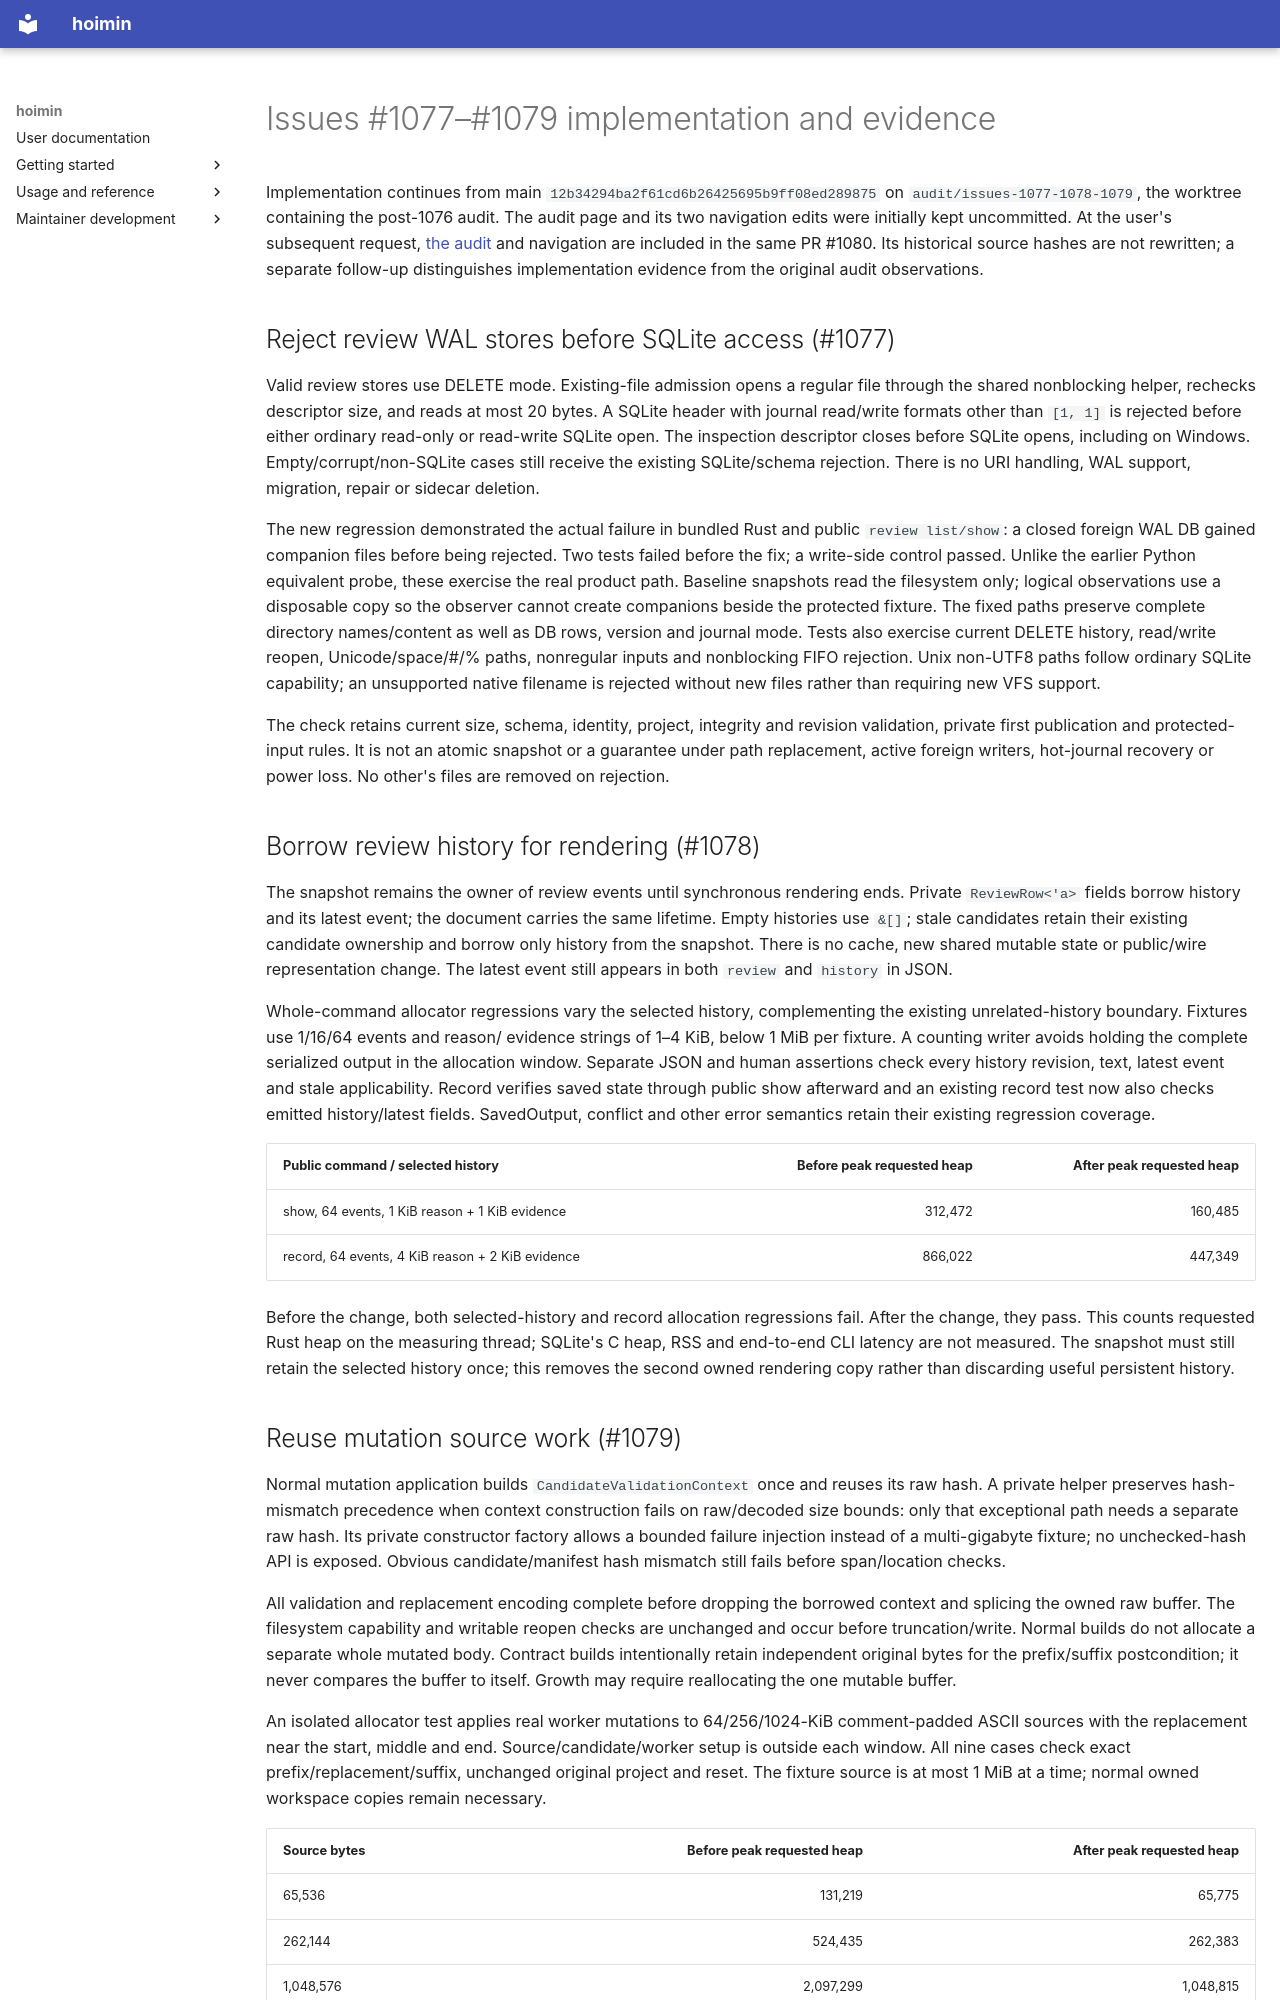

repository: HayaoSuzuki/hoimin · page: development/work/maintenance/2026-10-22-issues-1077-1078-1079/index.html · generator: mkdocs

# Issues #1077–#1079 implementation and evidence

Implementation continues from main `12b34294ba2f61cd6b26425695b9ff08ed289875`
on `audit/issues-1077-1078-1079`, the worktree containing the post-1076 audit.
The audit page and its two navigation edits were initially kept uncommitted.
At the user's subsequent request, [the audit](../../../knowledge/audits/design-2026-10-22-post1076.md)
and navigation are included in the same PR #1080. Its historical source hashes
are not rewritten; a separate follow-up distinguishes implementation evidence
from the original audit observations.

## Reject review WAL stores before SQLite access (#1077)

Valid review stores use DELETE mode. Existing-file admission opens a regular
file through the shared nonblocking helper, rechecks descriptor size, and reads
at most 20 bytes. A SQLite header with journal read/write formats other than
`[1, 1]` is rejected before either ordinary read-only or read-write SQLite open.
The inspection descriptor closes before SQLite opens, including on Windows.
Empty/corrupt/non-SQLite cases still receive the existing SQLite/schema rejection.
There is no URI handling, WAL support, migration, repair or sidecar deletion.

The new regression demonstrated the actual failure in bundled Rust and public
`review list/show`: a closed foreign WAL DB gained companion files before being
rejected. Two tests failed before the fix; a write-side control passed. Unlike
the earlier Python equivalent probe, these exercise the real product path.
Baseline snapshots read the filesystem only; logical observations use a disposable
copy so the observer cannot create companions beside the protected fixture.
The fixed paths preserve complete directory names/content as well as DB rows,
version and journal mode. Tests also exercise current DELETE history, read/write
reopen, Unicode/space/#/% paths, nonregular inputs and nonblocking FIFO rejection.
Unix non-UTF8 paths follow ordinary SQLite capability; an unsupported native
filename is rejected without new files rather than requiring new VFS support.

The check retains current size, schema, identity, project, integrity and revision
validation, private first publication and protected-input rules. It is not an
atomic snapshot or a guarantee under path replacement, active foreign writers,
hot-journal recovery or power loss. No other's files are removed on rejection.

## Borrow review history for rendering (#1078)

The snapshot remains the owner of review events until synchronous rendering ends.
Private `ReviewRow<'a>` fields borrow history and its latest event; the document
carries the same lifetime. Empty histories use `&[]`; stale candidates retain
their existing candidate ownership and borrow only history from the snapshot.
There is no cache, new shared mutable state or public/wire representation change.
The latest event still appears in both `review` and `history` in JSON.

Whole-command allocator regressions vary the selected history, complementing the
existing unrelated-history boundary. Fixtures use 1/16/64 events and reason/
evidence strings of 1–4 KiB, below 1 MiB per fixture. A counting writer avoids
holding the complete serialized output in the allocation window. Separate JSON
and human assertions check every history revision, text, latest event and stale
applicability. Record verifies saved state through public show afterward and an
existing record test now also checks emitted history/latest fields. SavedOutput,
conflict and other error semantics retain their existing regression coverage.

| Public command / selected history | Before peak requested heap | After peak requested heap |
| --- | ---: | ---: |
| show, 64 events, 1 KiB reason + 1 KiB evidence | 312,472 | 160,485 |
| record, 64 events, 4 KiB reason + 2 KiB evidence | 866,022 | 447,349 |

Before the change, both selected-history and record allocation regressions fail.
After the change, they pass. This counts requested Rust heap on the measuring
thread; SQLite's C heap, RSS and end-to-end CLI latency are not measured. The
snapshot must still retain the selected history once; this removes the second
owned rendering copy rather than discarding useful persistent history.
